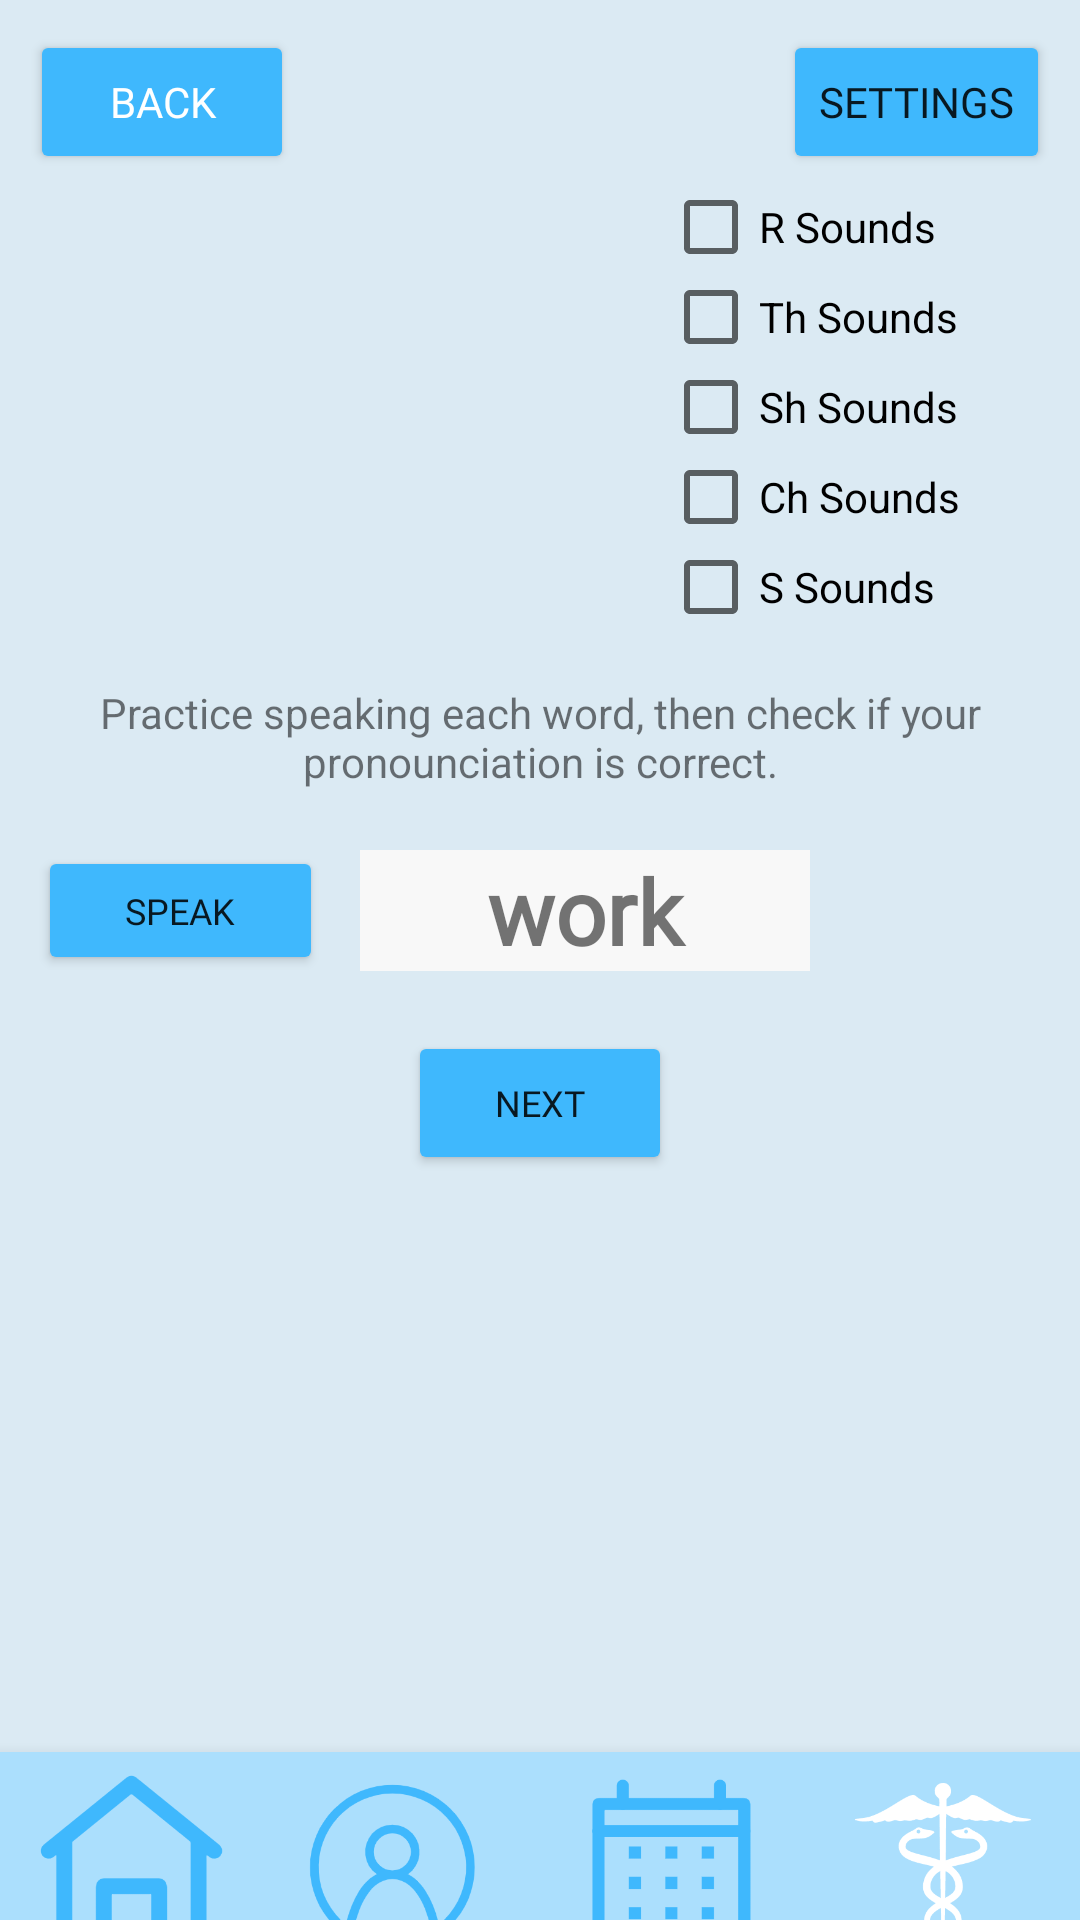

Reconstruct the res/layout file that produces this screen, plus the resources it refers to.
<!-- AndroidManifest.xml: application theme Theme.StrokeApp -->
<!-- res/layout/activity_speech_sound.xml -->
<?xml version="1.0" encoding="utf-8"?>
<androidx.constraintlayout.widget.ConstraintLayout xmlns:android="http://schemas.android.com/apk/res/android"
    xmlns:app="http://schemas.android.com/apk/res-auto"
    xmlns:tools="http://schemas.android.com/tools"
    android:layout_width="match_parent"
    android:layout_height="match_parent"
    android:background="@color/location_bg"
    tools:context=".SpeechSoundActivity">

    <TextView
        android:id="@+id/textView2"
        android:layout_width="wrap_content"
        android:layout_height="wrap_content"
        android:layout_marginTop="20dp"
        android:gravity="center"
        android:paddingStart="20dp"
        android:paddingEnd="20dp"
        android:text="Practice speaking each word, then check if your pronounciation is correct."
        app:layout_constraintBottom_toTopOf="@+id/soundTitle"
        app:layout_constraintEnd_toEndOf="parent"
        app:layout_constraintStart_toStartOf="parent"
        app:layout_constraintTop_toBottomOf="@+id/checkBoxS" />

    <TextView
        android:id="@+id/soundTitle"
        android:layout_width="150dp"
        android:layout_height="wrap_content"
        android:layout_marginStart="30dp"
        android:layout_marginTop="20dp"
        android:background="@color/noTasks"
        android:fontFamily="@font/sarabun"
        android:gravity="center"
        android:text="work"
        android:textSize="30sp"
        android:textStyle="bold"
        app:layout_constraintEnd_toEndOf="parent"
        app:layout_constraintStart_toStartOf="parent"
        app:layout_constraintTop_toBottomOf="@+id/textView2" />

    <Button
        android:id="@+id/speakB"
        android:layout_width="95dp"
        android:layout_height="43dp"
        android:fontFamily="@font/lovelo"
        android:text="Speak"
        android:textSize="12sp"
        app:backgroundTint="@color/blue"
        app:layout_constraintBottom_toBottomOf="@+id/soundTitle"
        app:layout_constraintEnd_toStartOf="@+id/soundTitle"
        app:layout_constraintStart_toStartOf="parent"
        app:layout_constraintTop_toTopOf="@+id/soundTitle" />

    <Button
        android:id="@+id/nextB"
        android:layout_width="wrap_content"
        android:layout_height="wrap_content"
        android:layout_marginTop="20dp"
        android:fontFamily="@font/lovelo"
        android:text="Next"
        android:textSize="12sp"
        app:backgroundTint="@color/blue"
        app:layout_constraintEnd_toEndOf="parent"
        app:layout_constraintStart_toStartOf="parent"
        app:layout_constraintTop_toBottomOf="@+id/soundTitle" />

    <Button
        android:id="@+id/settingsB"
        android:layout_width="wrap_content"
        android:layout_height="wrap_content"
        android:layout_marginTop="10dp"
        android:layout_marginEnd="10dp"
        android:fontFamily="@font/lovelo"
        android:text="Settings"
        android:textSize="14sp"
        app:backgroundTint="@color/blue"
        app:layout_constraintEnd_toEndOf="parent"
        app:layout_constraintTop_toTopOf="parent" />

    <CheckBox
        android:id="@+id/checkBoxR"
        android:layout_width="139dp"
        android:layout_height="25dp"
        android:layout_marginTop="5dp"
        android:text="R Sounds"
        app:layout_constraintEnd_toEndOf="parent"
        app:layout_constraintTop_toBottomOf="@+id/settingsB" />

    <CheckBox
        android:id="@+id/checkBoxTh"
        android:layout_width="139dp"
        android:layout_height="25dp"
        android:layout_marginTop="5dp"
        android:text="Th Sounds"
        app:layout_constraintEnd_toEndOf="parent"
        app:layout_constraintTop_toBottomOf="@+id/checkBoxR" />

    <CheckBox
        android:id="@+id/checkBoxSh"
        android:layout_width="139dp"
        android:layout_height="25dp"
        android:layout_marginTop="5dp"
        android:text="Sh Sounds"
        app:layout_constraintEnd_toEndOf="parent"
        app:layout_constraintTop_toBottomOf="@+id/checkBoxTh" />

    <CheckBox
        android:id="@+id/checkBoxCh"
        android:layout_width="139dp"
        android:layout_height="25dp"
        android:layout_marginTop="5dp"
        android:text="Ch Sounds"
        app:layout_constraintEnd_toEndOf="parent"
        app:layout_constraintTop_toBottomOf="@+id/checkBoxSh" />

    <CheckBox
        android:id="@+id/checkBoxS"
        android:layout_width="139dp"
        android:layout_height="25dp"
        android:layout_marginTop="5dp"
        android:text="S Sounds"
        app:layout_constraintEnd_toEndOf="parent"
        app:layout_constraintTop_toBottomOf="@+id/checkBoxCh" />

    <Button
        android:id="@+id/backBtn"
        android:layout_width="wrap_content"
        android:layout_height="wrap_content"
        android:layout_marginStart="10dp"
        android:layout_marginTop="10dp"
        android:fontFamily="@font/lovelo"
        android:text="back"
        android:textColor="@color/white"
        android:textSize="14sp"
        app:backgroundTint="@color/blue"
        app:layout_constraintStart_toStartOf="parent"
        app:layout_constraintTop_toTopOf="parent" />

    <com.google.android.material.bottomnavigation.BottomNavigationView
        android:layout_width="match_parent"
        android:layout_height="wrap_content"
        app:layout_constraintBottom_toBottomOf="parent"
        tools:layout_editor_absoluteX="394dp">

        <LinearLayout
            android:layout_width="match_parent"
            android:layout_height="match_parent"
            android:orientation="horizontal">

            <ImageButton
                android:id="@+id/HomeButton"
                android:layout_width="175dp"
                android:layout_height="100dp"
                android:layout_weight="1"
                android:background="@color/lightBlue"
                android:scaleType="fitCenter"
                android:tint="#0003A9F4"
                app:srcCompat="@drawable/homeb" />

            <ImageButton
                android:id="@+id/ProfileButton"
                android:layout_width="180dp"
                android:layout_height="100dp"
                android:layout_weight="1"
                android:background="@color/lightBlue"
                android:scaleType="fitCenter"
                app:srcCompat="@drawable/profileb" />

            <ImageButton
                android:id="@+id/CalendarButton"
                android:layout_width="180dp"
                android:layout_height="100dp"
                android:layout_weight="1"
                android:background="@color/lightBlue"
                android:scaleType="fitCenter"
                app:srcCompat="@drawable/calendarb" />

            <ImageButton
                android:id="@+id/RehabButton"
                android:layout_width="180dp"
                android:layout_height="100dp"
                android:layout_weight="1"
                android:background="@color/lightBlue"
                android:scaleType="fitCenter"
                app:srcCompat="@drawable/rehabw" />

        </LinearLayout>

    </com.google.android.material.bottomnavigation.BottomNavigationView>

</androidx.constraintlayout.widget.ConstraintLayout>
<!-- resources referenced by this layout -->
<resources>
  <color name="blue">#3fb8fd</color>
  <color name="lightBlue">#abdffd</color>
  <color name="location_bg">#DBEAF3</color>
  <color name="noTasks">#F8F8F8</color>
  <color name="white">#FFFFFFFF</color>
  <!-- drawable calendarb: png bitmap (drawable, 9966 bytes) -->
  <!-- drawable homeb: png bitmap (drawable, 10688 bytes) -->
  <!-- drawable profileb: png bitmap (drawable, 16339 bytes) -->
  <!-- drawable rehabw: png bitmap (drawable, 13366 bytes) -->
  <style name="Theme.StrokeApp" parent="Theme.MaterialComponents.DayNight.NoActionBar">
          
          <item name="colorPrimary">@color/purple_500</item>
          <item name="colorPrimaryVariant">@color/purple_700</item>
          <item name="colorOnPrimary">@color/white</item>
          
          <item name="colorSecondary">@color/teal_200</item>
          <item name="colorSecondaryVariant">@color/teal_700</item>
          <item name="colorOnSecondary">@color/black</item>
          
          <item name="android:statusBarColor" tools:targetApi="l">?attr/colorPrimaryVariant</item>
          
      </style>
  <color name="purple_500">#FF6200EE</color>
  <color name="purple_700">#FF3700B3</color>
  <color name="teal_200">#FF03DAC5</color>
  <color name="teal_700">#FF018786</color>
  <color name="black">#FF000000</color>
</resources>
